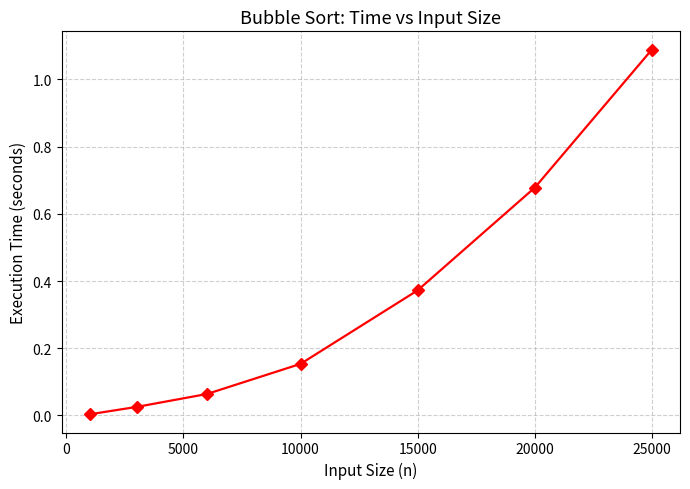

The script that saved this image:
import matplotlib.pyplot as plt

# Bubble Sort results
sizes = [1000, 3000, 6000, 10000, 15000, 20000, 25000]
exec_times = [0.003393, 0.025266, 0.063643, 0.153351, 0.372289, 0.677883, 1.088778]

plt.figure(figsize=(7, 5))
plt.plot(sizes, exec_times, marker='D', linestyle='-', color='red', linewidth=1.6)

plt.xlabel("Input Size (n)", fontsize=11)
plt.ylabel("Execution Time (seconds)", fontsize=11)
plt.title("Bubble Sort: Time vs Input Size", fontsize=13)

plt.grid(linestyle="--", alpha=0.6)
plt.tight_layout()
plt.show()

